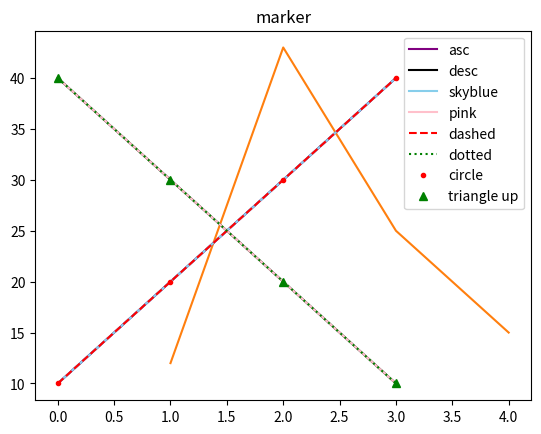

Write Python code to recreate this figure.
#!/usr/bin/env python
# coding: utf-8

# In[2]:


import matplotlib.pyplot as plt


# In[3]:


def plot_show():
    plt.title("plotting")
    plt.plot([10, 20, 30, 40])
    plt.show()


# In[4]:


plot_show()


# In[5]:


def plot_two_list_show():
    plt.plot([1, 2, 3, 4], [12, 43, 25, 15])
    plt.show()


# In[6]:


plot_two_list_show()


# In[7]:


def plot_three_list_show():
    plt.title("legend")
    plt.plot([10, 20, 30, 40], color = "purple", label = "asc")
    plt.plot([40, 30, 20, 10], color = "black", label = "desc")
    plt.legend()
    plt.show()


# In[8]:


plot_three_list_show()


# In[9]:


def plot_color():
    plt.title("color")
    plt.plot([10, 20, 30, 40], color = "skyblue", label = "skyblue")
    plt.plot([40, 30, 20, 10], color = "pink", label = "pink")
    plt.legend()
    plt.show()


# In[10]:


plot_color()


# In[11]:


def plot_linestyle():
    plt.title("linestyle")
    plt.plot([10, 20, 30, 40], color="r", linestyle = "--", label = "dashed")
    plt.plot([40, 30, 20, 10], color="g", ls =":", label = "dotted")
    plt.legend()
    plt.show()


# In[12]:


plot_linestyle()


# In[13]:


def plot_scatter():
    plt.title("marker")
    plt.plot([10, 20, 30, 40], "r.", label = "circle")
    plt.plot([40, 30, 20, 10], "g^", label = "triangle up")
    plt.legend()
    plt.show()


# In[14]:


plot_scatter()


# In[ ]:




